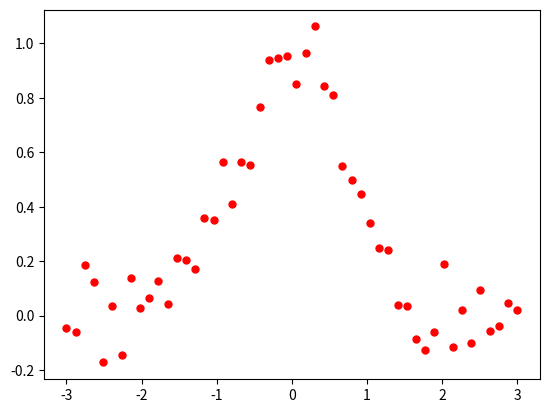

The script that saved this image:
import numpy as np
from scipy.interpolate import UnivariateSpline
from scipy.interpolate import *
import matplotlib.pyplot as plt

x = np.linspace(-3,3,50)
y = np.exp(-x**2)+0.1 * np.random.randn(50)

print(x,y)

plt.plot(x,y,'ro',ms=5)
plt.show()
